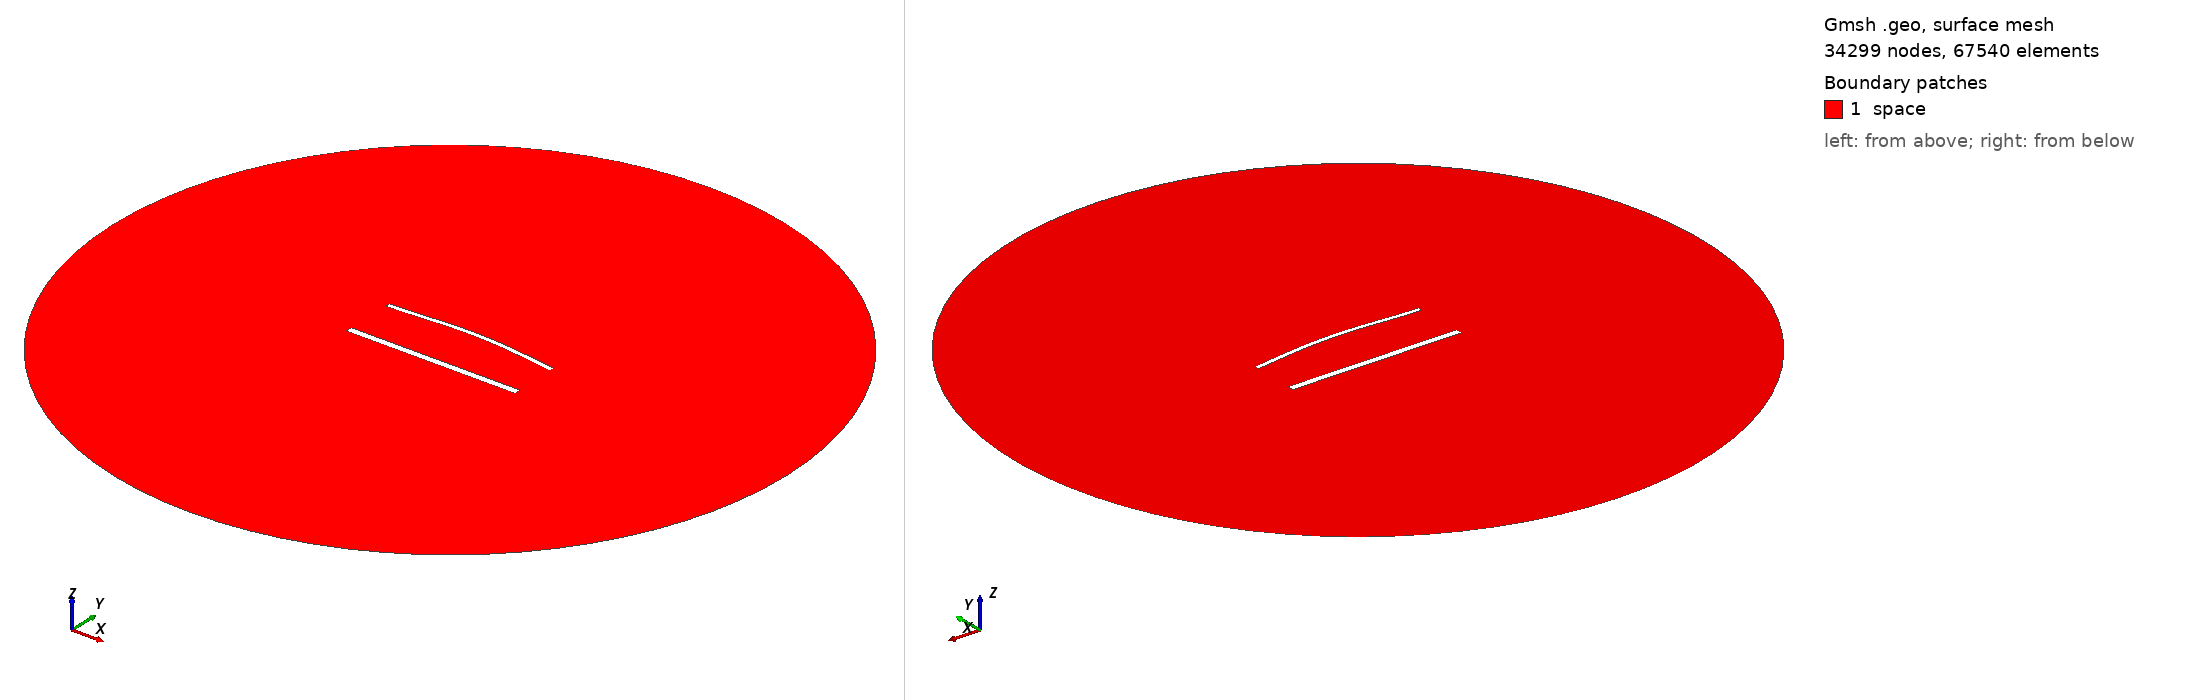

Gmsh geometry script, surface-meshed: 34299 nodes, 67540 surface elements. Boundary patches (legend numbers): 1 space. Left view from above one corner, right view from below the opposite corner. Legend entries are the model's physical surfaces. The drawing asked Gmsh for element sizes between 1% and 20% of the model's largest extent; the script's own settings can give other sizes.

=== 1994.geo (drawn) ===
//---------------------------------------
// Geometry kernel
//---------------------------------------

SetFactory("OpenCASCADE");



//---------------------------------------
// Parameters of the geometry
//---------------------------------------

// Overetch of the upper plate
overetch = 0.5;

// Distance between the plates
distance = 30.0;

// Discretization over the x axis (for the deformation)
nx = 50; 

// Length of the plate
L = 100 - overetch; 

// Number of modes
n = 4; 

// 1st mode coefficient
coeff(1) = 0.0;
beta(1) = 0.596864 * 3.1415926535 / L;

// 2nd mode coefficient
coeff(2) = 1.5;
beta(2) = 1.49418 * 3.1415926535 / L;

// 3rd mode coefficient
coeff(3) = 0.0;
beta(3) = 2.50025 * 3.1415926535 / L;

// 4th mode coefficient
coeff(4) = 0.0;
beta(4) = 3.49999 * 3.1415926535 / L;



//---------------------------------------
// Upper plate (deformed rectangle)
//---------------------------------------

// Coordiantes of the upper plate
xmin = -50;
xmax = 50 - overetch;

// Height of the upper plate
yheight = 4 - 2 * overetch;

// Indexes of the points
UpperID[] = {};
LowerID[] = {};
LeftID[] = {};
RightID[] = {};

// Point index
p = 1;

// Horizontal edges
For i In {1:nx}
    x = xmin + (i-1)*(xmax - xmin)/(nx-1);

    y_bottom = distance / 2 + overetch;
    For j In {1:n}
        C = (Cosh(beta(j)*L) + Cos(beta(j)*L)) / (Sinh(beta(j)*L) + Sin(beta(j)*L));
        y_bottom  = y_bottom + coeff(j) * (Cosh(beta(j)*(x+50)) - Cos(beta(j)*(x+50)) - C * (Sinh(beta(j)*(x+50)) - Sin(beta(j)*(x+50))));
    EndFor

    y_top = y_bottom + yheight;

    Point(p) = {x, y_top, 0, 1.0};
    UpperID[i] = p;
    p = p + 1;

    Point(p) = {x, y_bottom, 0, 1.0};
    LowerID[i] = p;
    p = p + 1;
EndFor

// Create point lists
UpperPts[] = {}; LowerPts[] = {};
For i In {1:nx}
  UpperPts[] += {UpperID[i]};
  LowerPts[] += {LowerID[i]};
EndFor

// Build splines
Spline(1) = {UpperPts[]};
Spline(2) = {LowerPts[]};
Line(3) = {LowerPts[nx-1], UpperPts[nx-1]};
Line(4) = {LowerPts[0], UpperPts[0]};

// Build the plane surface
Curve Loop(1) = {2, 3, -1, -4};
Plane Surface(1) = {1};



//---------------------------------------
// Lower plate (rectangle)
//---------------------------------------

// Vertices
Point(1001) = {-50, -distance/2, 0, 1.0};
Point(1002) = { 50, -distance/2, 0, 1.0};
Point(1003) = { 50,  -distance/2 + 4, 0, 1.0};
Point(1004) = {-50,  -distance/2 + 4, 0, 1.0};

// Edges
Line(5) = {1001, 1002};
Line(6) = {1002, 1003};
Line(7) = {1003, 1004};
Line(8) = {1004, 1001};

// Plane surface
Line Loop(2) = {5, 6, 7, 8};
Plane Surface(2) = {2}; 



//---------------------------------------
// Outer (fictious) boundary
//---------------------------------------

// Points
Point(1005) = {0, 0, 0};       // Center
Point(1006) = {200, 0, 0};     // Start point
Point(1007) = {0, 200, 0};     // 90 degrees
Point(1008) = {-200, 0, 0};    // 180 degrees
Point(1009) = {0, -200, 0};    // 270 degrees

// Circle arcs (each needs start, center, end)
Circle(9) = {1006, 1005, 1007};
Circle(10) = {1007, 1005, 1008};
Circle(11) = {1008, 1005, 1009};
Circle(12) = {1009, 1005, 1006};

// Plane surface for the entire domain
Curve Loop(3) = {9, 10, 11, 12};
Surface(3) = {3};

// Subtract the plates from the whole domain to obtain the actual domain where we want to solve the equations
BooleanDifference{ Surface{3}; Delete; }{ Surface{1}; Surface{2}; Delete; }




//---------------------------------------
// Transfinite Lines/Curves
//---------------------------------------

// Set the number of points on the boundaries
r = 6;
d = 0.15;

// Plates
Transfinite Curve {1} = 50*r/4 Using Progression 1;
Transfinite Line {2} = 50*r Using Progression 1;
Transfinite Curve {3, 4} = 2*r Using Progression 1+d;
Transfinite Line {5} = 50*r/4 Using Progression 1;
Transfinite Line {7} = 50*r Using Progression 1;
Transfinite Line {6} = 2*r Using Progression 1-d;
Transfinite Line {8} = 2*r Using Progression 1+d;

// Outer boundary
Transfinite Line {9, 10, 11, 12} = 20 Using Progression 1;



//---------------------------------------
// Physical groups
//---------------------------------------                

// Physical curves (boundaries)
Physical Line("force_segment", 10) = {2};
Physical Line("upper_plate", 11) = {1, 3, 4};
Physical Line("lower_plate", 12) = {5, 6, 7, 8};
Physical Line("boundary", 20) = {9, 10, 11, 12};

// Physical Surfaces
Physical Surface("space", 30) = {3};



//---------------------------------------
// 6. Generate the Mesh
//---------------------------------------

// 2D mesh generation
Mesh 2;
